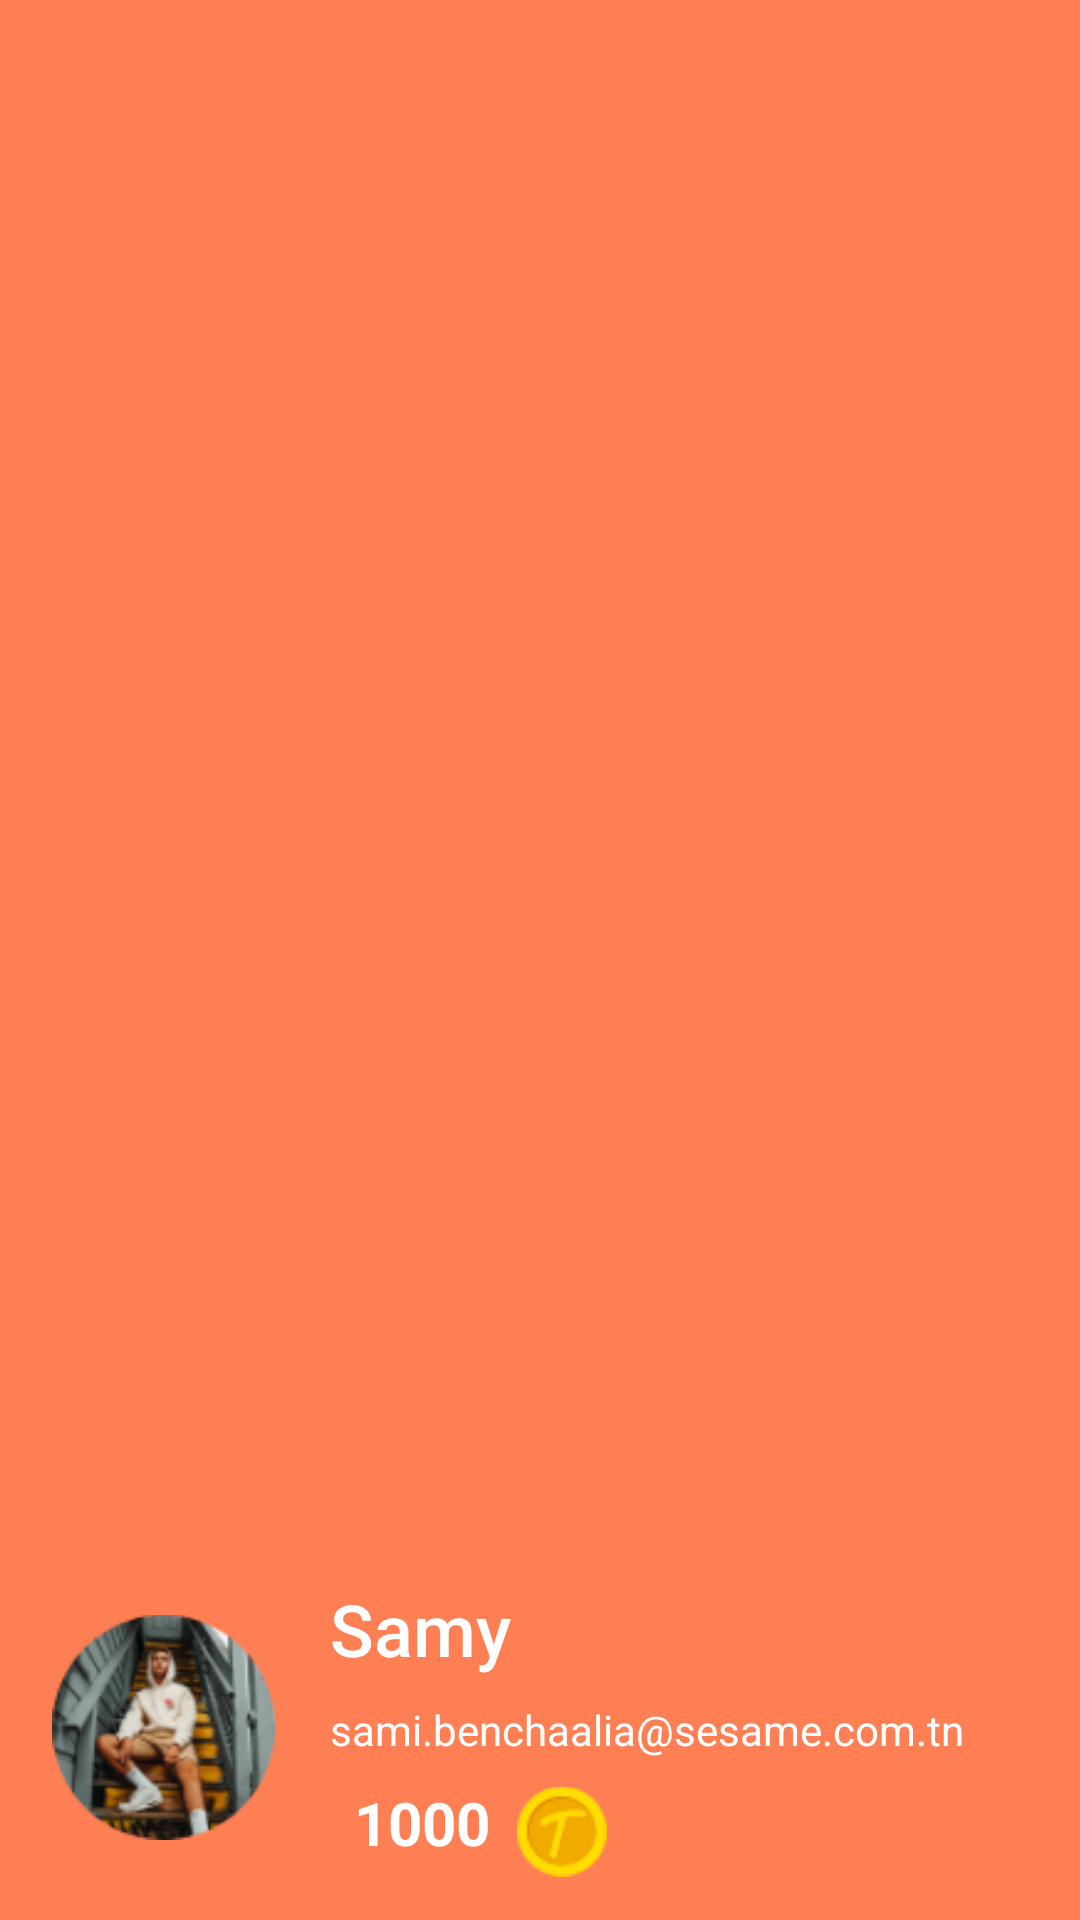

This screen was rendered from an Android layout file. Write that file and the resources it references.
<!-- AndroidManifest.xml: application theme Theme.Bassaametproject -->
<!-- res/layout/header.xml -->
<?xml version="1.0" encoding="utf-8"?>
<LinearLayout xmlns:android="http://schemas.android.com/apk/res/android"
    xmlns:app="http://schemas.android.com/apk/res-auto"
    xmlns:tools="http://schemas.android.com/tools"
    android:orientation="vertical"
    android:layout_width="match_parent"

    android:layout_height="250dp"
    android:background="@drawable/backk"
    android:gravity="bottom"
    android:padding="10dp">

    <androidx.constraintlayout.widget.ConstraintLayout
        android:layout_width="match_parent"
        android:layout_height="wrap_content"
        android:padding="3dp">


        <ImageView
            android:id="@+id/userprofile"
            android:layout_width="75dp"
            android:layout_height="75dp"
            android:layout_marginStart="4dp"
            android:src="@drawable/profilee"
            app:layout_constraintBottom_toBottomOf="parent"
            app:layout_constraintStart_toStartOf="parent"
            app:layout_constraintTop_toTopOf="parent"
            app:layout_constraintVertical_bias="0.666" />

        <TextView
            android:id="@+id/textView8"
            android:layout_width="132dp"
            android:layout_height="wrap_content"
            android:layout_marginStart="18dp"
            android:layout_marginTop="16dp"
            android:fontFamily="sans-serif-medium"
            android:text="Samy"
            android:textColor="@color/white"
            android:textSize="24sp"
            app:layout_constraintEnd_toEndOf="parent"
            app:layout_constraintHorizontal_bias="0.0"
            app:layout_constraintStart_toEndOf="@+id/userprofile"
            app:layout_constraintTop_toTopOf="parent" />

        <TextView
            android:id="@+id/textView28"
            android:layout_width="wrap_content"
            android:layout_height="wrap_content"
            android:layout_marginTop="8dp"
            android:layout_marginEnd="12dp"
            android:text="sami.benchaalia@sesame.com.tn"
            android:textColor="@color/white"
            android:textSize="14sp"
            app:layout_constraintBottom_toBottomOf="parent"
            app:layout_constraintEnd_toEndOf="@+id/textView8"
            app:layout_constraintHorizontal_bias="0.0"
            app:layout_constraintStart_toStartOf="@+id/textView8"
            app:layout_constraintTop_toBottomOf="@+id/textView8"
            app:layout_constraintVertical_bias="0.0" />

        <TextView
            android:id="@+id/textView25"
            android:layout_width="wrap_content"
            android:layout_height="wrap_content"
            android:layout_marginStart="8dp"
            android:layout_marginTop="8dp"
            android:text="1000"
            android:textColor="@color/white"
            android:textSize="20dp"
            android:textStyle="bold"
            app:layout_constraintEnd_toEndOf="@+id/textView28"
            app:layout_constraintHorizontal_bias="0.0"
            app:layout_constraintStart_toStartOf="@+id/textView28"
            app:layout_constraintTop_toBottomOf="@+id/textView28" />

        <ImageView
            android:id="@+id/imageView12"
            android:layout_width="30dp"
            android:layout_height="33dp"
            app:layout_constraintEnd_toEndOf="@+id/textView28"
            app:layout_constraintHorizontal_bias="0.07"
            app:layout_constraintStart_toEndOf="@+id/textView25"
            app:layout_constraintTop_toTopOf="@+id/textView25"
            app:srcCompat="@drawable/coin" />


    </androidx.constraintlayout.widget.ConstraintLayout>

</LinearLayout>
<!-- resources referenced by this layout -->
<resources>
  <color name="white">#FFFFFFFF</color>
  <!-- drawable backk: png bitmap (drawable, 8001 bytes) -->
  <!-- drawable coin: png bitmap (drawable, 1441 bytes) -->
  <!-- drawable profilee: png bitmap (drawable, 19248 bytes) -->
  <style name="Theme.Bassaametproject" parent="Theme.AppCompat.Light.DarkActionBar">
          
  
          <item name="colorOnPrimary">@color/white</item>
          
          <item name="colorSecondary">@color/teal_200</item>
          <item name="colorSecondaryVariant">@color/teal_700</item>
          <item name="colorOnSecondary">@color/colorBlack</item>
          
          <item name="android:statusBarColor" tools:targetApi="l">@color/white</item>
          
          <item name="windowActionBar">false</item>
          <item name="windowNoTitle">true</item>
      </style>
  <color name="teal_200">#FF03DAC5</color>
  <color name="teal_700">#FF018786</color>
  <color name="colorBlack">#000000</color>
</resources>
